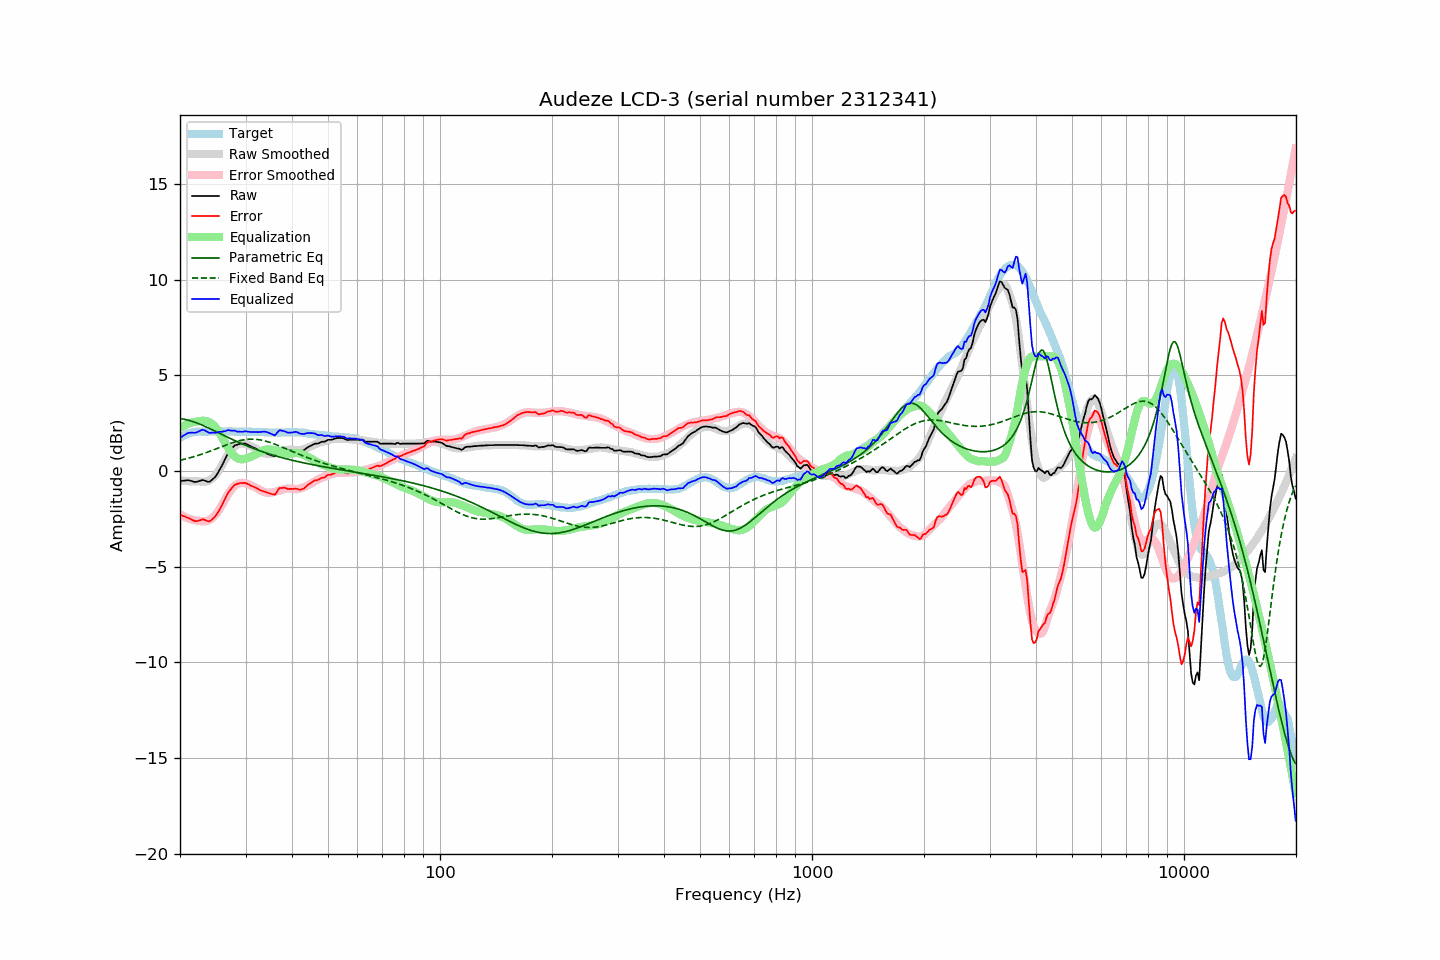

The file beside this chart, header and first rows:
frequency, raw, error, smoothed, error_smoothed, equalization, parametric_eq, fixed_band_eq, equalized_raw, equalized_smoothed, target
20.00, -0.53, -2.27, -0.48, -2.25, 2.25, 2.74, 0.56, 1.73, 1.78, 1.75
20.20, -0.52, -2.31, -0.49, -2.30, 2.30, 2.73, 0.58, 1.79, 1.82, 1.80
20.40, -0.51, -2.35, -0.50, -2.35, 2.35, 2.72, 0.60, 1.84, 1.85, 1.85
20.61, -0.50, -2.37, -0.51, -2.39, 2.39, 2.70, 0.62, 1.90, 1.88, 1.88
20.81, -0.49, -2.41, -0.52, -2.43, 2.43, 2.68, 0.64, 1.95, 1.91, 1.93
21.02, -0.48, -2.44, -0.53, -2.47, 2.47, 2.66, 0.67, 1.99, 1.94, 1.97
21.23, -0.50, -2.48, -0.53, -2.50, 2.50, 2.64, 0.69, 2.00, 1.97, 1.99
21.44, -0.52, -2.52, -0.54, -2.53, 2.53, 2.61, 0.71, 2.01, 1.99, 2.01
21.66, -0.55, -2.57, -0.54, -2.55, 2.55, 2.59, 0.74, 2.00, 2.01, 2.03
21.87, -0.57, -2.60, -0.54, -2.57, 2.57, 2.56, 0.76, 2.00, 2.03, 2.04
22.09, -0.57, -2.62, -0.54, -2.58, 2.58, 2.53, 0.79, 2.02, 2.04, 2.06
22.31, -0.55, -2.61, -0.54, -2.59, 2.59, 2.50, 0.81, 2.05, 2.06, 2.07
22.54, -0.52, -2.58, -0.55, -2.61, 2.61, 2.46, 0.84, 2.09, 2.06, 2.07
22.76, -0.50, -2.56, -0.56, -2.62, 2.62, 2.43, 0.87, 2.12, 2.06, 2.06
22.99, -0.47, -2.52, -0.56, -2.63, 2.63, 2.39, 0.90, 2.16, 2.07, 2.05
23.22, -0.49, -2.54, -0.56, -2.63, 2.63, 2.36, 0.93, 2.14, 2.07, 2.05
23.45, -0.52, -2.57, -0.55, -2.62, 2.62, 2.32, 0.96, 2.10, 2.07, 2.05
23.69, -0.55, -2.61, -0.53, -2.60, 2.60, 2.28, 0.99, 2.05, 2.07, 2.06
23.92, -0.57, -2.63, -0.49, -2.57, 2.57, 2.24, 1.02, 2.00, 2.07, 2.06
24.16, -0.53, -2.60, -0.45, -2.52, 2.52, 2.20, 1.05, 1.99, 2.07, 2.07
24.40, -0.45, -2.53, -0.39, -2.46, 2.46, 2.16, 1.08, 2.01, 2.07, 2.08
24.65, -0.38, -2.45, -0.31, -2.38, 2.38, 2.12, 1.11, 2.00, 2.07, 2.07
24.89, -0.29, -2.37, -0.22, -2.29, 2.29, 2.08, 1.14, 2.00, 2.07, 2.07
25.14, -0.17, -2.25, -0.12, -2.19, 2.19, 2.04, 1.18, 2.01, 2.07, 2.07
25.39, -0.02, -2.10, 0.01, -2.07, 2.07, 2.00, 1.21, 2.04, 2.07, 2.08
25.65, 0.12, -1.96, 0.14, -1.93, 1.93, 1.96, 1.24, 2.05, 2.08, 2.08
25.91, 0.27, -1.80, 0.29, -1.78, 1.78, 1.92, 1.28, 2.05, 2.08, 2.07
26.16, 0.45, -1.62, 0.44, -1.63, 1.63, 1.88, 1.31, 2.08, 2.07, 2.07
26.43, 0.61, -1.46, 0.60, -1.48, 1.48, 1.83, 1.34, 2.09, 2.07, 2.07
26.69, 0.78, -1.28, 0.74, -1.33, 1.33, 1.79, 1.37, 2.11, 2.07, 2.07
26.96, 0.95, -1.13, 0.88, -1.19, 1.19, 1.75, 1.40, 2.14, 2.07, 2.08
27.23, 1.06, -1.01, 1.00, -1.07, 1.07, 1.71, 1.43, 2.13, 2.07, 2.08
27.50, 1.16, -0.91, 1.11, -0.95, 0.95, 1.67, 1.46, 2.11, 2.07, 2.08
27.77, 1.25, -0.81, 1.21, -0.85, 0.85, 1.63, 1.49, 2.11, 2.07, 2.06
28.05, 1.34, -0.72, 1.29, -0.77, 0.77, 1.60, 1.52, 2.12, 2.06, 2.06
28.33, 1.36, -0.69, 1.35, -0.71, 0.71, 1.56, 1.54, 2.07, 2.06, 2.05
28.62, 1.39, -0.66, 1.40, -0.66, 0.66, 1.52, 1.57, 2.06, 2.06, 2.05
28.90, 1.42, -0.64, 1.43, -0.63, 0.63, 1.48, 1.59, 2.06, 2.06, 2.06
29.19, 1.43, -0.62, 1.44, -0.62, 0.62, 1.45, 1.61, 2.05, 2.06, 2.05
29.48, 1.43, -0.64, 1.44, -0.62, 0.62, 1.41, 1.62, 2.05, 2.06, 2.07
29.78, 1.44, -0.62, 1.43, -0.63, 0.63, 1.37, 1.64, 2.07, 2.06, 2.06
30.08, 1.43, -0.63, 1.41, -0.65, 0.65, 1.34, 1.65, 2.08, 2.06, 2.07
30.38, 1.38, -0.67, 1.38, -0.68, 0.68, 1.30, 1.66, 2.06, 2.06, 2.06
30.68, 1.34, -0.71, 1.35, -0.71, 0.71, 1.27, 1.66, 2.05, 2.06, 2.06
30.99, 1.29, -0.76, 1.31, -0.74, 0.74, 1.24, 1.67, 2.04, 2.05, 2.05
31.30, 1.25, -0.80, 1.27, -0.78, 0.78, 1.20, 1.67, 2.04, 2.05, 2.05
31.61, 1.22, -0.83, 1.23, -0.82, 0.82, 1.17, 1.67, 2.04, 2.05, 2.05
31.93, 1.18, -0.87, 1.19, -0.86, 0.86, 1.14, 1.66, 2.05, 2.05, 2.05
32.24, 1.13, -0.91, 1.14, -0.90, 0.90, 1.11, 1.65, 2.04, 2.05, 2.04
32.57, 1.08, -0.96, 1.09, -0.95, 0.95, 1.08, 1.64, 2.03, 2.04, 2.05
32.89, 1.04, -1.00, 1.04, -1.00, 1.00, 1.05, 1.63, 2.04, 2.04, 2.05
33.22, 1.00, -1.03, 0.98, -1.05, 1.05, 1.02, 1.61, 2.05, 2.04, 2.03
33.55, 0.97, -1.06, 0.94, -1.09, 1.09, 0.99, 1.59, 2.06, 2.03, 2.03
33.89, 0.94, -1.08, 0.92, -1.11, 1.11, 0.96, 1.57, 2.06, 2.03, 2.02
34.23, 0.91, -1.12, 0.90, -1.13, 1.13, 0.94, 1.55, 2.04, 2.02, 2.03
34.57, 0.87, -1.14, 0.89, -1.13, 1.13, 0.91, 1.52, 2.01, 2.02, 2.02
34.92, 0.84, -1.17, 0.89, -1.13, 1.13, 0.88, 1.50, 1.97, 2.02, 2.02
35.27, 0.81, -1.20, 0.89, -1.12, 1.12, 0.86, 1.47, 1.93, 2.02, 2.01
35.62, 0.79, -1.22, 0.91, -1.11, 1.11, 0.83, 1.44, 1.90, 2.01, 2.01
35.97, 0.77, -1.24, 0.93, -1.09, 1.09, 0.81, 1.41, 1.86, 2.01, 2.01
... 635 more rows
